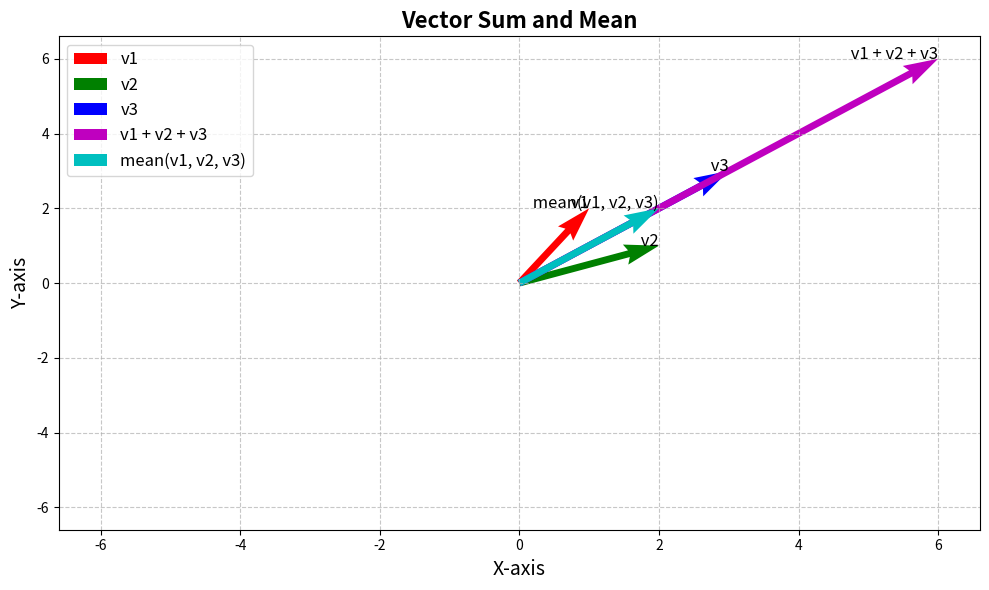

Source code (Python):
import matplotlib.pyplot as plt
import numpy as np
from typing import List

Vector = List[float]


def add_vector(v1: Vector, v2: Vector) -> Vector:
    return [x + y for x, y in zip(v1, v2)]


def subtract_vector(v1: Vector, v2: Vector) -> Vector:
    return [x - y for x, y in zip(v1, v2)]


def vector_sum(vectors: List[Vector]) -> Vector:
    return [sum(components) for components in zip(*vectors)]


def vector_mean(vectors: List[Vector]) -> Vector:
    n = len(vectors)
    return [sum(components) / n for components in zip(*vectors)]


def plot_vectors(vectors: List[Vector], colors=None, labels=None, title="Vector Plot"):
    """
    Plots vectors in 2D space.

    Parameters:
    vectors (list of vectors): List of vectors to plot. Each vector is a tuple (x, y).
    colors (list of str): List of colors for each vector. Default is None.
    labels (list of str): List of labels for each vector. Default is None.
    title (str): Title of the plot. Default is "Vector Plot".
    """
    plt.figure(figsize=(10, 6))
    ax = plt.gca()

    # Set colors and labels if not provided
    if colors is None:
        colors = ["b"] * len(vectors)
    if labels is None:
        labels = [f"v{i}" for i in range(len(vectors))]

    # Plot each vector
    for vector, color, label in zip(vectors, colors, labels):
        ax.quiver(
            0,
            0,
            vector[0],
            vector[1],
            angles="xy",
            scale_units="xy",
            scale=1,
            color=color,
            label=label,
        )
        ax.text(vector[0], vector[1], f" {label}", fontsize=12, ha="right")

    # Set limits
    all_vectors = np.array(vectors)
    max_val = np.max(np.abs(all_vectors)) * 1.1
    plt.xlim(-max_val, max_val)
    plt.ylim(-max_val, max_val)

    # Adding labels and title
    plt.xlabel("X-axis", fontsize=14)
    plt.ylabel("Y-axis", fontsize=14)
    plt.title(title, fontsize=16, weight="bold")

    # Adding grid
    plt.grid(True, linestyle="--", alpha=0.7)

    # Adding legend
    plt.legend(loc="upper left", fontsize=12)

    # Adjust layout to prevent label cutoff
    plt.tight_layout()

    # Save the plot as an image
    plt.savefig("vector_plot.png", dpi=300)

    # Close the plot
    plt.close()


if __name__ == "__main__":
    v1 = [1, 2]
    v2 = [2, 1]
    v3 = [3, 3]
    sum_v = vector_sum([v1, v2, v3])
    mean_v = vector_mean([v1, v2, v3])
    vectors: List[Vector] = [v1, v2, v3, sum_v, mean_v]
    colors = ["r", "g", "b", "m", "c"]
    labels = ["v1", "v2", "v3", "v1 + v2 + v3", "mean(v1, v2, v3)"]
    plot_vectors(vectors, colors, labels, title="Vector Sum and Mean")
    print("Vector plot saved as vector_plot.png")
